Run: headless pygame with SDL's dummy video driver; simulated clock (each Clock.tick advances the game by its frame time, no real sleeping); random seed 0; keys injected as events and as key.get_pressed() state; no mouse input.
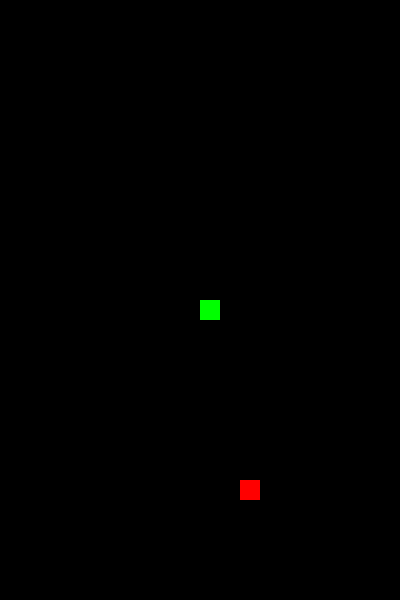
Frame 1 of 2 · flips 1–60 · no input
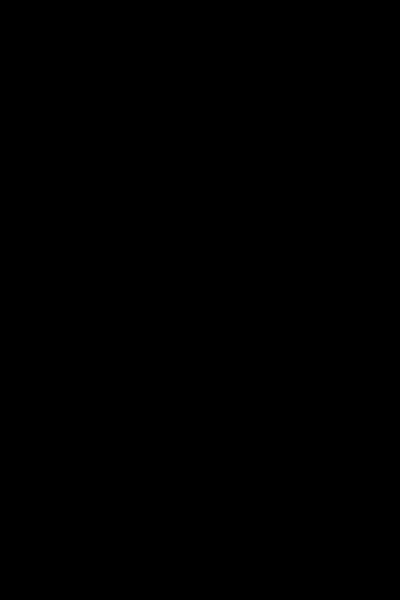
Frame 2 of 2 · flips 61–180 · tapped SPACE, RETURN · held RIGHT (→), D (game ended)

The pygame program that drew these frames:

import random 
import pygame as pg


def snake():
    
    pg.init()
    
    mode = (400,600)
    screen = pg.display.set_mode(mode)
    pg.display.set_caption("Snake")
    red = (255,0,0)
    green = (0,255,0)
    black = (0,0,0)
    snake_x = 200
    snake_y = 300
    dx,dy = 0,0
    apple_x = random.randint(0,19)*20
    apple_y = random.randint(0,29)*20
    clock = pg.time.Clock()
    snake = [(snake_x,snake_y)]
    score = 0
    start = True
    
    while start:
        
        screen.fill(black)
        
        for event in pg.event.get():
            if event.type == pg.QUIT:
                start = False
            if event.type == pg.KEYDOWN:
                if event.key == pg.K_UP:
                    dx,dy = 0,-20
                if event.key == pg.K_DOWN:
                    dx,dy = 0,20
                if event.key == pg.K_RIGHT:
                    dx,dy = 20,0
                if event.key == pg.K_LEFT:
                    dx,dy = -20,0
                    
        snake_x += dx
        snake_y += dy
        
        snake.append((snake_x,snake_y))
        
        if snake_x == apple_x and snake_y == apple_y:
            apple_x = random.randint(0,19)*20
            apple_y = random.randint(0,29)*20
            score += 1
            print(f"Current score : {score}")
        # delete the tail because the snake keeps growing with the loop    
        else: 
            snake.pop(0)
        if snake_x < 0 or snake_x >= 400 or snake_y < 0 or snake_y >= 600:
            print(f"Oops! Game Over\nFinal score : {score}")
            break
        
        for body in snake:
            pg.draw.rect(screen,green,(body[0],body[1],20,20))
        pg.draw.rect(screen,red,(apple_x,apple_y,20,20))
        
        pg.display.flip()
        clock.tick(5)
                 
    pg.quit()

snake()
